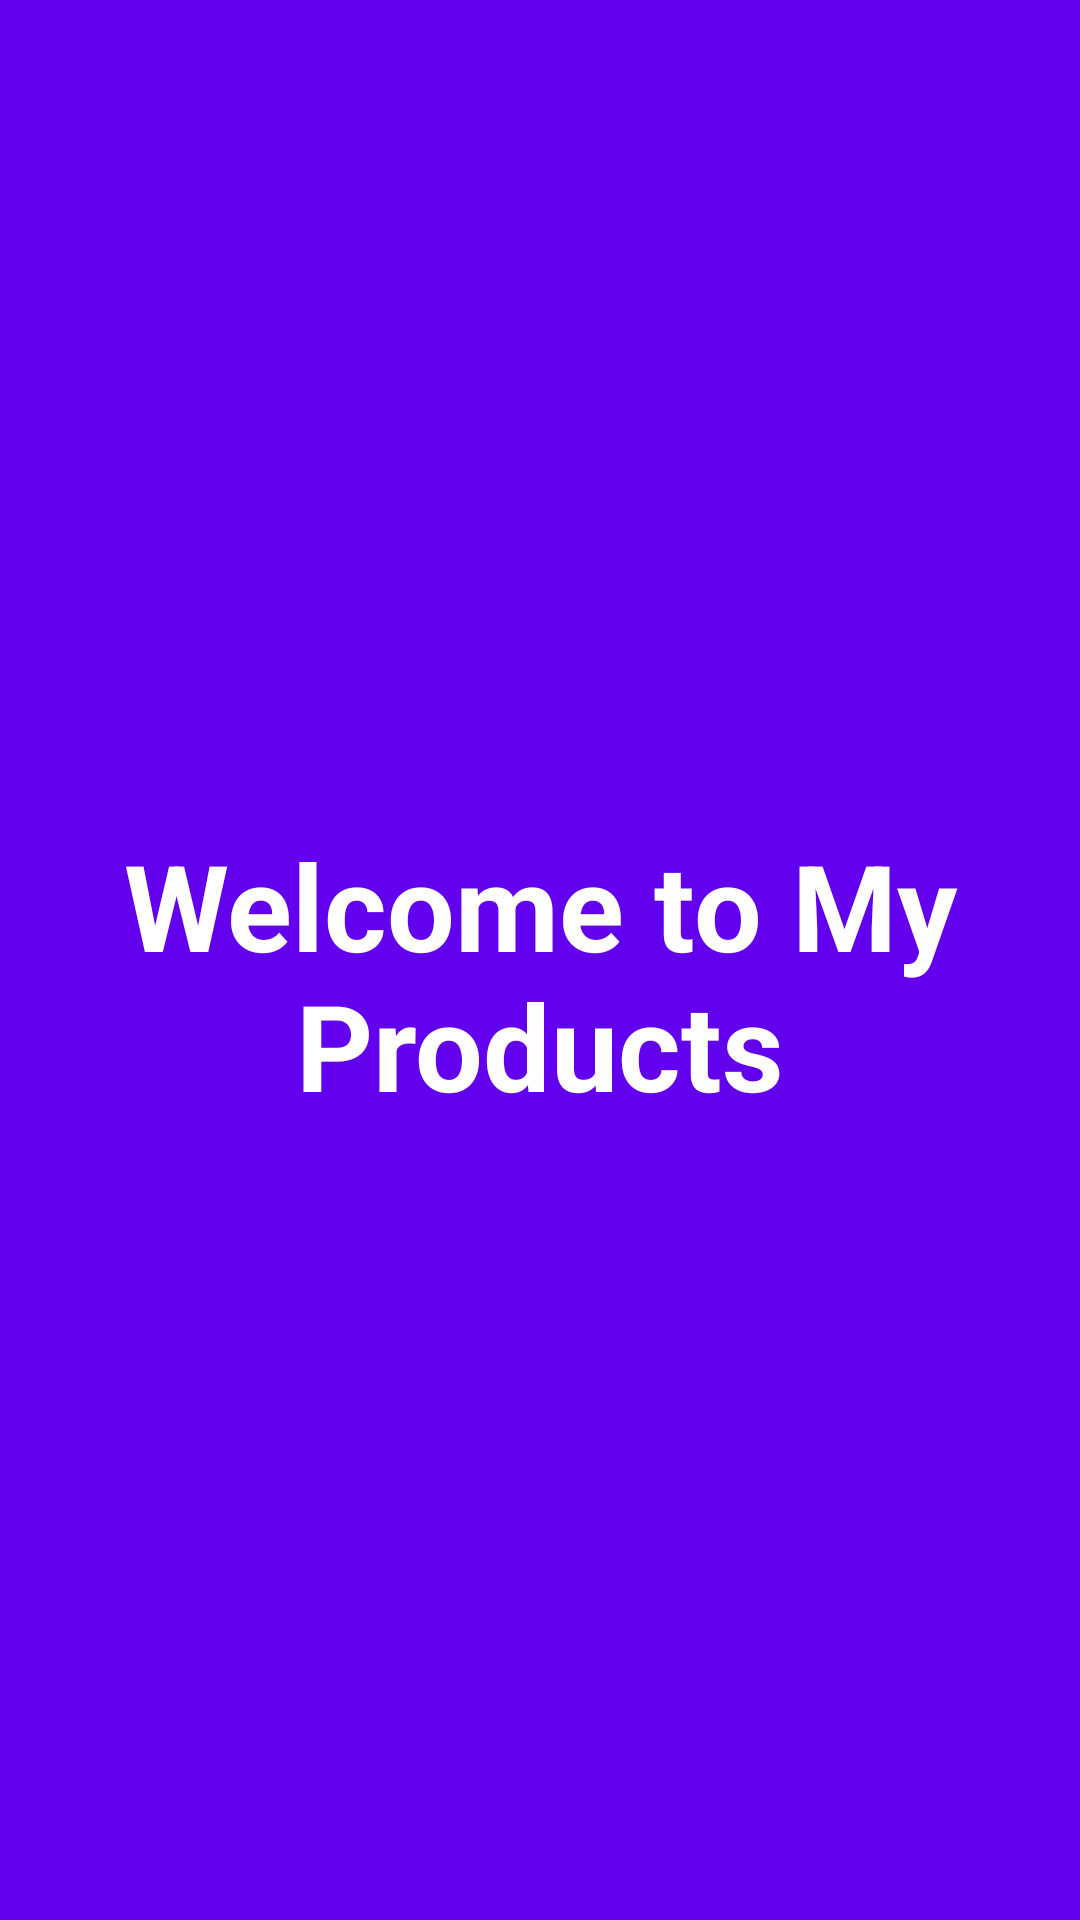

The Android layout XML behind this screen, and the referenced resources:
<!-- AndroidManifest.xml: application theme AppTheme -->
<!-- res/layout/activity_splash_screen.xml -->
<?xml version="1.0" encoding="utf-8"?>
<LinearLayout xmlns:android="http://schemas.android.com/apk/res/android"
    xmlns:app="http://schemas.android.com/apk/res-auto"
    xmlns:tools="http://schemas.android.com/tools"
    android:layout_width="match_parent"
    android:layout_height="match_parent"
    android:orientation="vertical"
    android:gravity="center"
    android:background="@color/colorPrimary"
    tools:context="com.iteso.seccion10.ActivitySplashScreen">




    <TextView
        android:layout_width="wrap_content"
        android:layout_height="wrap_content"
        android:textSize="40sp"
        android:gravity="center"
        android:layout_marginTop="10dp"
        android:text="@string/welcome"
        android:textColor="@android:color/white"
        android:textStyle="bold"/>


</LinearLayout>
<!-- resources referenced by this layout -->
<resources>
  <string name="welcome">Welcome to My Products</string>
  <style name="AppTheme" parent="Theme.AppCompat.Light.NoActionBar">
          
          <item name="windowActionBar">false</item>
          <item name="colorPrimary">@color/colorPrimary</item>
          <item name="colorPrimaryDark">@color/colorPrimaryDark</item>
          <item name="colorAccent">@color/colorAccent</item>
  
      </style>0
  <!-- not gathered from this repository: default colours our renderer supplied (Android Studio template values) -->
  <color name="colorPrimary">#FF6200EE</color>
  <color name="colorPrimaryDark">#FF3700B3</color>
  <color name="colorAccent">#FF03DAC5</color>
</resources>
